Run: headless pygame with SDL's dummy video driver; simulated clock (each Clock.tick advances the game by its frame time, no real sleeping); random seed 0; keys injected as events and as key.get_pressed() state; no mouse input.
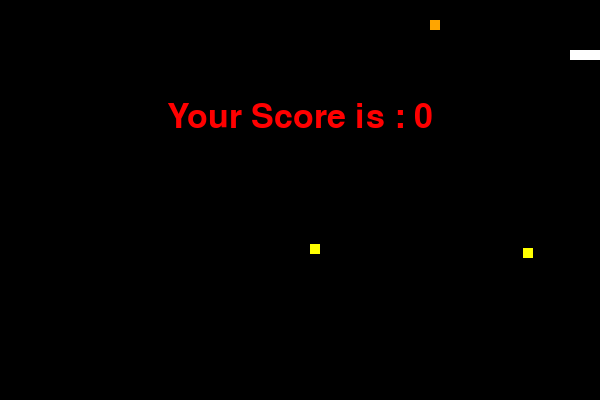
Frame 1 of 1 · flips 1–60 · no input (game ended)

The pygame program that drew these frames:

import pygame
import time
import random

pygame.init()

snake_speed = 15
screen_x = 600
screen_y = 400
block_size = 10  
black = pygame.Color(0, 0, 0)
white = pygame.Color(255, 255, 255)
red = pygame.Color(255, 0, 0)
green = pygame.Color(0, 255, 0)
orange = pygame.Color(255, 165, 0)
yellow = pygame.Color(255, 255, 0)

fruit_colors = {
    'apple': green,
    'banana': yellow,
    'orange': orange
}
food_weights = {
    'apple': 10,
    'banana': 20,
    'orange': 30
}

pygame.display.set_caption("Snake")
screen = pygame.display.set_mode((screen_x, screen_y))
fps = pygame.time.Clock()

snake_position = [100, 50]
snake_body = [[100, 50], [90, 50], [80, 50], [70, 50]]
foods = []

score = 0

class Food(pygame.sprite.Sprite):
    def __init__(self, food_type):
        super().__init__()
        self.food_type = food_type
        self.image = pygame.Surface((block_size, block_size))
        self.image.fill(fruit_colors[self.food_type])
        self.rect = self.image.get_rect()
        self.rect.x = random.randint(0, screen_x - self.rect.width)
        self.rect.y = random.randint(0, screen_y - self.rect.height)
    def reset_position(self):
        self.rect.x = random.randint(0, screen_x - self.rect.width)
        self.rect.y = random.randint(0, screen_y - self.rect.height)

def show_score(color, font, size):
    score_font = pygame.font.Font(None, size)
    score_surface = score_font.render('Score : ' + str(score), True, color)
    screen.blit(score_surface, (10, 10))

def game_over():
    my_font = pygame.font.SysFont('times new roman', 50)
    game_over_surface = my_font.render('Your Score is : ' + str(score), True, red)
    game_over_rect = game_over_surface.get_rect()
    game_over_rect.midtop = (screen_x / 2, screen_y / 4)
    screen.blit(game_over_surface, game_over_rect)
    pygame.display.flip()
    time.sleep(2)
    pygame.quit()
    quit()

def generate_food():
    food_type = random.choices(list(food_weights.keys()), weights=list(food_weights.values()))[0]
    return Food(food_type)
def draw_food():
    for food in foods:
        screen.blit(food.image, food.rect)
direction = 'RIGHT'

while True:
    for event in pygame.event.get():
        if event.type == pygame.KEYDOWN:
            if event.key == pygame.K_UP:
                direction = 'UP'
            if event.key == pygame.K_DOWN:
                direction = 'DOWN'
            if event.key == pygame.K_RIGHT:
                direction = 'RIGHT'
            if event.key == pygame.K_LEFT:
                direction = 'LEFT'

    if direction == 'UP':
        snake_position[1] -= block_size
    if direction == 'DOWN':
        snake_position[1] += block_size
    if direction == 'LEFT':
        snake_position[0] -= block_size
    if direction == 'RIGHT':
        snake_position[0] += block_size

    snake_rect = pygame.Rect(snake_position[0], snake_position[1], block_size, block_size)

    for food in foods:
        if snake_rect.colliderect(food.rect):
            score += food_weights[food.food_type]
            food.reset_position()
            snake_body.append(list(snake_body[-1]))  
            break 

    snake_body.insert(0, list(snake_position))
    snake_body.pop()

    if len(foods) < 3:
        foods.append(generate_food())

    screen.fill(black)

    for pos in snake_body:
        pygame.draw.rect(screen, white, pygame.Rect(pos[0], pos[1], block_size, block_size))

    draw_food()

    if snake_position[0] < 0 or snake_position[0] >= screen_x:
        game_over()
    if snake_position[1] < 0 or snake_position[1] >= screen_y:
        game_over()
    for block in snake_body[1:]:
        if snake_position[0] == block[0] and snake_position[1] == block[1]:
            game_over()

    show_score(white, 'times new roman', 20)
    pygame.display.update()

    fps.tick(snake_speed)
